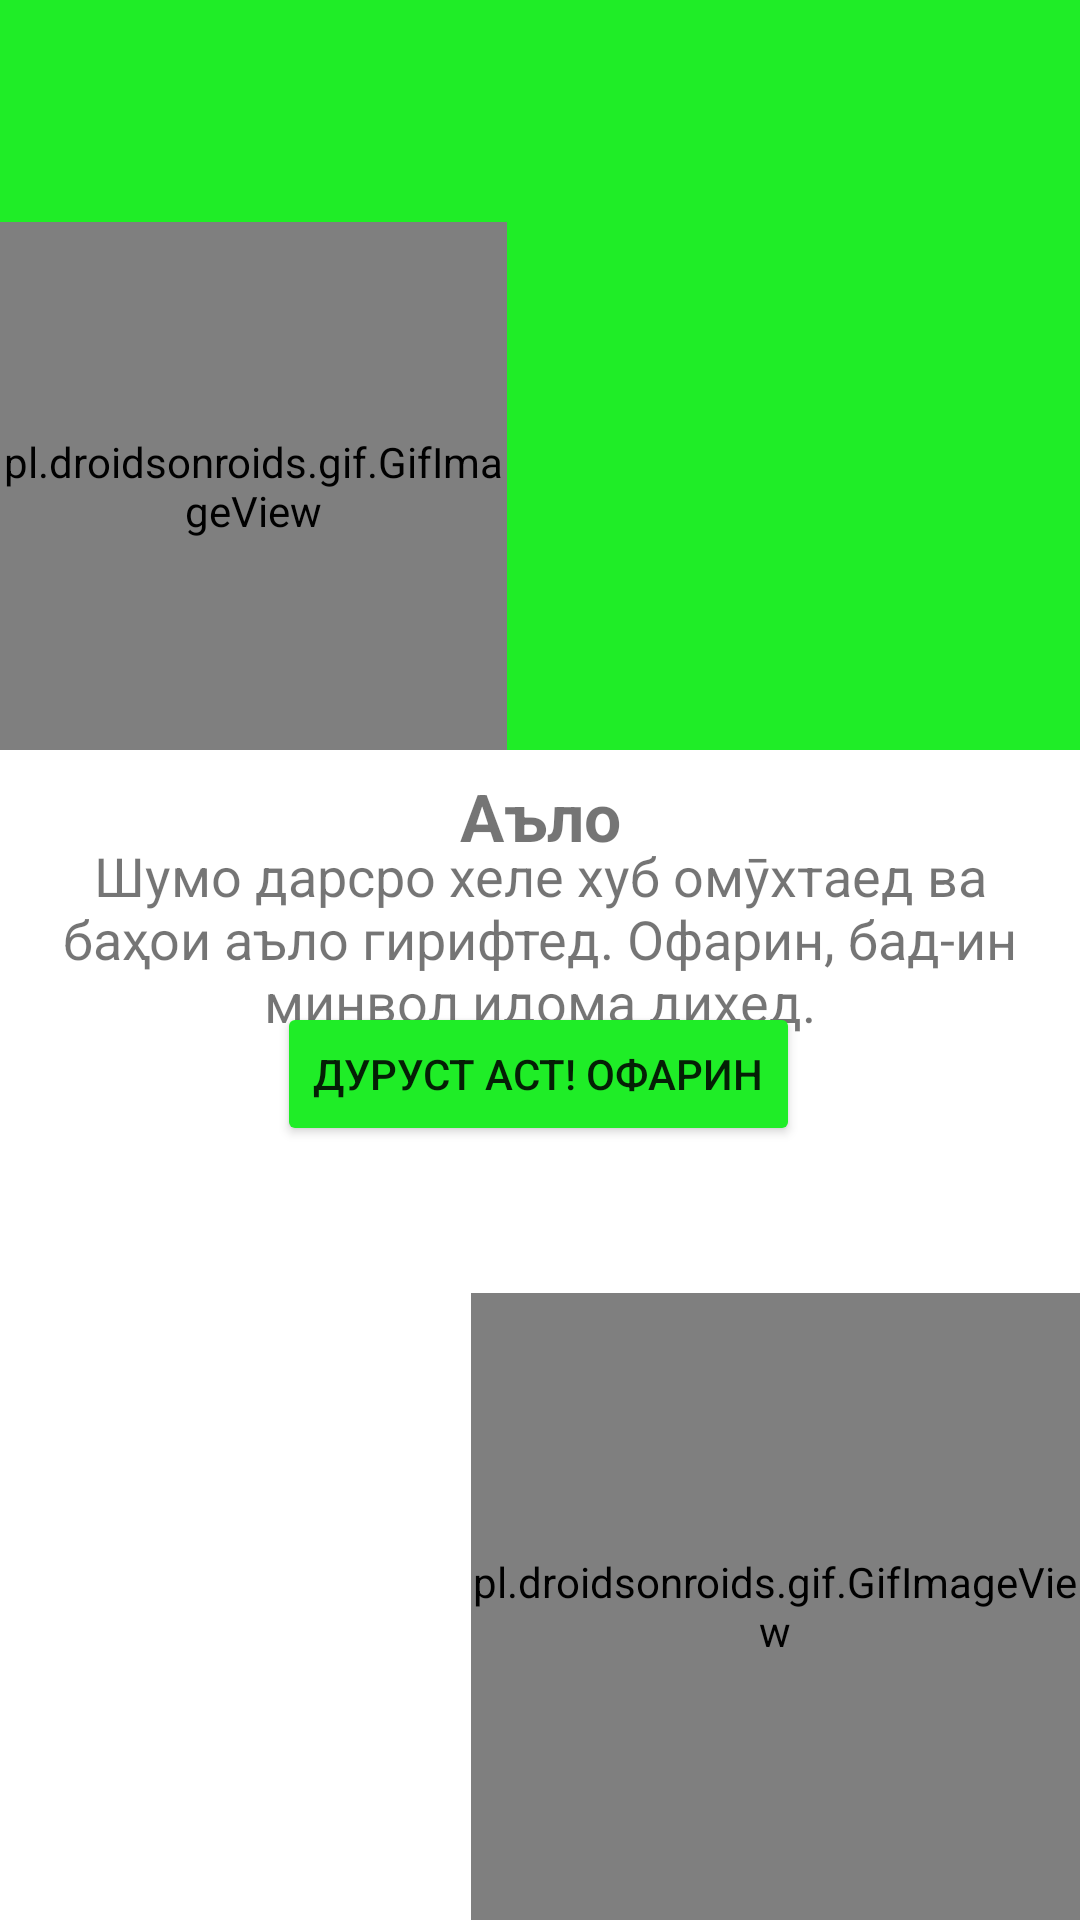

The Android layout XML behind this screen, and the referenced resources:
<!-- AndroidManifest.xml: application theme Theme.MediaSavod -->
<!-- res/layout/fragment_finish.xml -->
<?xml version="1.0" encoding="utf-8"?>
<androidx.constraintlayout.widget.ConstraintLayout xmlns:android="http://schemas.android.com/apk/res/android"
    xmlns:app="http://schemas.android.com/apk/res-auto"
    xmlns:custom="http://schemas.android.com/apk/res-auto"
    xmlns:tools="http://schemas.android.com/tools"
    android:layout_width="match_parent"
    android:layout_height="match_parent"
    tools:context=".fragments.CorrectQuizFragment">

    <View
        android:id="@+id/view"
        android:layout_width="match_parent"
        android:layout_height="250dp"
        android:background="@color/currect_quiz"
        app:layout_constraintEnd_toEndOf="parent"
        app:layout_constraintStart_toStartOf="parent"
        app:layout_constraintTop_toTopOf="parent" />

    <ImageView
        android:layout_width="163dp"
        android:layout_height="124dp"
        android:src="@drawable/ic_premium"
        app:layout_constraintBottom_toBottomOf="@+id/view"
        app:layout_constraintEnd_toEndOf="parent"
        app:layout_constraintStart_toStartOf="@+id/view"
        app:layout_constraintTop_toTopOf="@+id/view" />

    <ImageView
        android:id="@+id/imageView6"
        android:layout_width="341dp"
        android:layout_height="255dp"
        android:scaleType="fitXY"
        android:src="@drawable/girl_background"
        app:layout_constraintBottom_toBottomOf="parent"
        app:layout_constraintEnd_toEndOf="parent"
        app:layout_constraintHorizontal_bias="1.0"
        app:layout_constraintStart_toStartOf="parent" />

    <pl.droidsonroids.gif.GifImageView
        android:layout_width="203dp"
        android:layout_height="209dp"

        android:scaleType="fitXY"
        android:src="@drawable/girl_finish"
        app:layout_constraintBottom_toBottomOf="@+id/imageView6"
        app:layout_constraintEnd_toEndOf="parent" />

    <pl.droidsonroids.gif.GifImageView
        android:layout_width="169dp"
        android:layout_height="176dp"

        android:scaleType="fitXY"
        android:src="@drawable/boy_finish"
        app:layout_constraintBottom_toBottomOf="@+id/view"
        app:layout_constraintStart_toStartOf="parent" />

    <Button
        android:id="@+id/button"
        android:layout_width="wrap_content"
        android:layout_height="wrap_content"
        android:backgroundTint="@color/currect_quiz"
        android:text="Дуруст аст! офарин"
        app:layout_constraintBottom_toTopOf="@+id/imageView6"
        app:layout_constraintEnd_toEndOf="parent"
        app:layout_constraintHorizontal_bias="0.497"
        app:layout_constraintStart_toStartOf="parent"
        app:layout_constraintTop_toBottomOf="@+id/textView6"
        app:layout_constraintVertical_bias="0.932" />

    <TextView
        android:id="@+id/textView6"
        android:layout_width="wrap_content"
        android:layout_height="wrap_content"
        android:layout_marginTop="8dp"
        android:textSize="22sp"
        android:textStyle="bold"
        android:fontFamily="casual"
        android:text="Аъло"
        app:layout_constraintEnd_toEndOf="parent"
        app:layout_constraintStart_toStartOf="parent"
        app:layout_constraintTop_toBottomOf="@+id/view" />


    <TextView
        android:layout_width="332dp"
        android:layout_height="wrap_content"
        android:text="Шумо дарсро хеле хуб омӯхтаед ва баҳои аъло гирифтед. Офарин, бад-ин минвол идома диҳед."
        android:textAlignment="center"
        android:textSize="18sp"
        android:textStyle="normal"
        app:layout_constraintBottom_toTopOf="@+id/button"
        app:layout_constraintEnd_toEndOf="parent"
        app:layout_constraintStart_toStartOf="parent"
        app:layout_constraintTop_toBottomOf="@+id/textView6" />

</androidx.constraintlayout.widget.ConstraintLayout>
<!-- resources referenced by this layout -->
<resources>
  <color name="currect_quiz">#1FED27</color>
  <style name="Theme.MediaSavod" parent="Theme.MaterialComponents.DayNight.NoActionBar">
          
          <item name="colorPrimary">@color/teal_200</item>
          <item name="colorPrimaryVariant">@color/black</item>
          <item name="colorOnPrimary">@color/white</item>
          
  
  
  
  
  
          <item name="colorSecondary">@color/teal_200</item>
          <item name="colorSecondaryVariant">@color/black</item>
          <item name="colorOnSecondary">@color/black</item>
          
          <item name="android:statusBarColor" tools:targetApi="l">?attr/colorPrimaryVariant</item>
          
      </style>
  <color name="teal_200">#FF03DAC5</color>
  <color name="black">#1C0808</color>
  <color name="white">#FFFFFFFF</color>
</resources>
